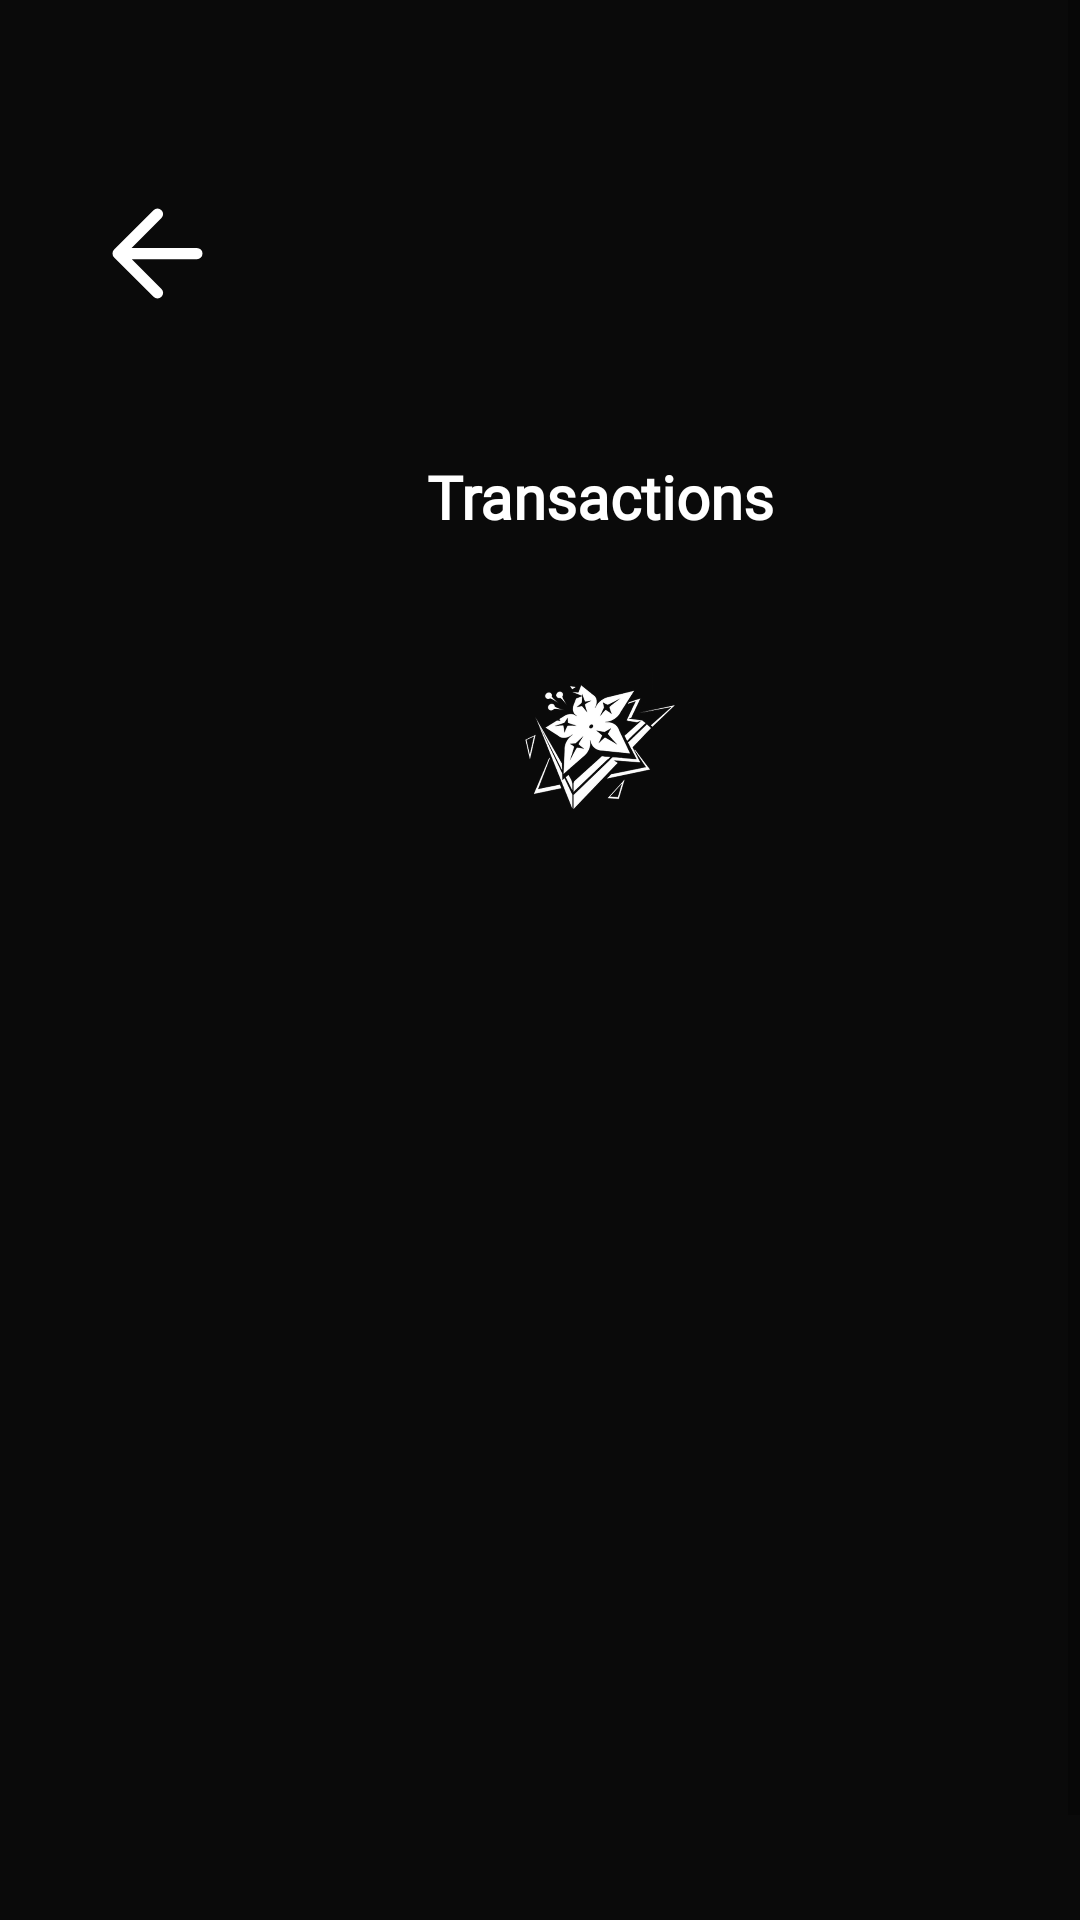

Layout XML and referenced resources for this Android screen:
<!-- AndroidManifest.xml: application theme Theme.BlackShoresBank -->
<!-- res/layout/transactions.xml -->
<?xml version="1.0" encoding="utf-8"?>
<androidx.constraintlayout.widget.ConstraintLayout xmlns:android="http://schemas.android.com/apk/res/android"
    xmlns:app="http://schemas.android.com/apk/res-auto"
    xmlns:tools="http://schemas.android.com/tools"
    android:id="@+id/home"
    android:layout_width="match_parent"
    android:layout_height="match_parent"
    android:background="#0A0A0A"
    tools:context=".TransactionsActivity">

    <ScrollView
        android:id="@+id/CardScrollView"
        android:layout_width="0dp"
        android:layout_height="0dp"
        android:fillViewport="true"
        app:layout_constraintTop_toTopOf="parent"
        app:layout_constraintBottom_toBottomOf="parent"
        app:layout_constraintStart_toStartOf="parent"
        app:layout_constraintEnd_toEndOf="parent">

        
        <LinearLayout
            android:id="@+id/CardFormContainer"
            android:layout_width="match_parent"
            android:layout_height="wrap_content"
            android:orientation="vertical"
            android:layout_marginHorizontal="20dp"
            android:layout_marginTop="37dp"
            android:padding="10dp">

            
            <ImageView
                android:id="@+id/BackBtn"
                android:layout_width="45dp"
                android:layout_height="55dp"
                android:layout_marginTop="10dp"
                android:src="@drawable/ico_back"/>

            
            <TextView
                android:id="@+id/text_title"
                android:layout_width="match_parent"
                android:layout_height="wrap_content"
                android:layout_marginTop="40dp"
                android:fontFamily="@font/inter"
                android:text="@string/TransactionsPage_Label"
                android:textColor="#FFFFFF"
                android:textSize="20sp"
                android:textStyle="bold"
                android:gravity="center" />

            

            
            <ImageView
                android:id="@+id/image_blackshores_logo"
                android:layout_width="match_parent"
                android:layout_height="60dp"
                android:layout_marginTop="40dp"
                android:contentDescription="@string/desc_logo_blackshores"
                android:padding="5dp"
                android:src="@drawable/blackshoreslogo" />

            
            <View
                android:id="@+id/ScrollSpacer"
                android:layout_width="match_parent"
                android:layout_height="60dp"
                android:contentDescription="@null" />

        </LinearLayout>
    </ScrollView>

</androidx.constraintlayout.widget.ConstraintLayout>
<!-- resources referenced by this layout -->
<resources>
  <!-- drawable blackshoreslogo: png bitmap (drawable, 50176 bytes) -->
  <!-- drawable ico_back (drawable) -->
  <vector xmlns:android="http://schemas.android.com/apk/res/android"
      android:width="24dp"
      android:height="24dp"
      android:viewportWidth="24"
      android:viewportHeight="24">
      <path
          android:pathData="M19 12H5M5 12L12 19M5 12L12 5"
          android:strokeColor="#FFFFFF"
          android:strokeWidth="2"
          android:strokeLineCap="round"
          android:strokeLineJoin="round" />
  </vector>
  <string name="TransactionsPage_Label">Transactions</string>
  <string name="desc_logo_blackshores">Blackshores Logo</string>
  <style name="Theme.BlackShoresBank" parent="Theme.MaterialComponents.DayNight.NoActionBar">
      </style>
</resources>
